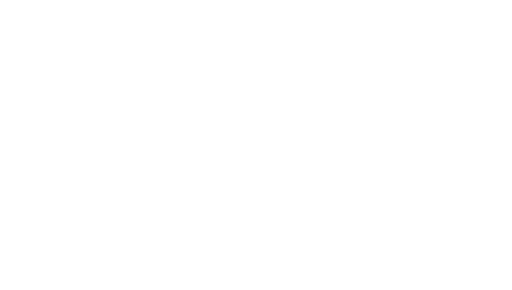
t = 0.00 s
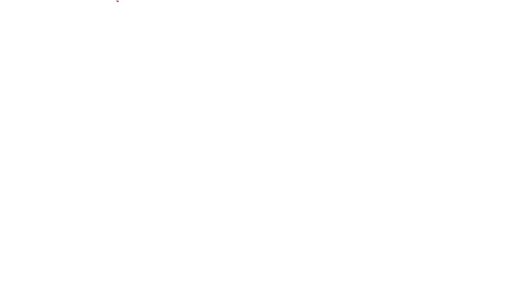
t = 1.67 s
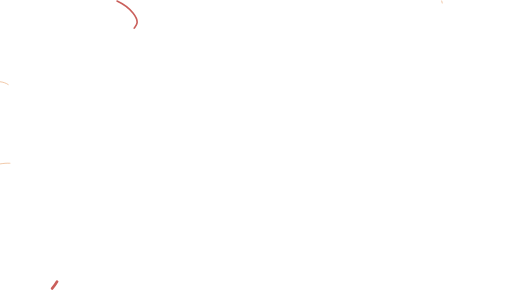
t = 3.30 s
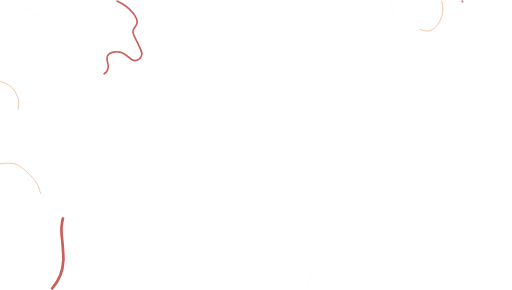
t = 5.03 s
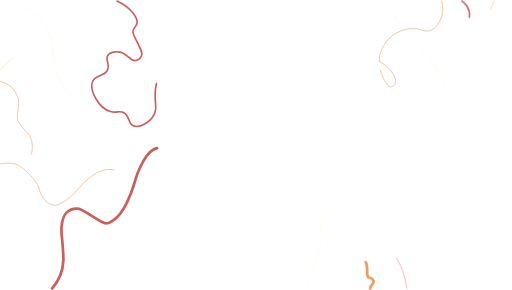
t = 7.05 s
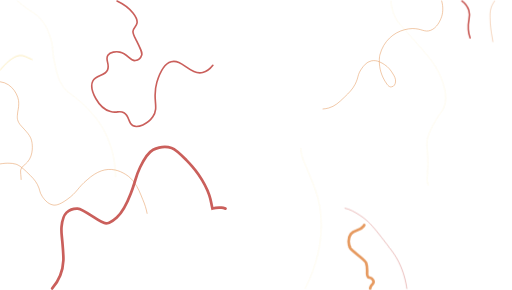
t = 8.30 s

The animated SVG that drew these frames (rendered in a browser with its animation timeline set to each time). Animation: 16 CSS @keyframes rules; frames cover the first 8.30 s, repeats indefinitely.

<!--?xml version="1.0" encoding="UTF-8"?--><svg id="Layer_2" xmlns="http://www.w3.org/2000/svg" viewBox="0 0 944.43 534.3" style=""><defs><style>.cls-1,.cls-2,.cls-3,.cls-4,.cls-5,.cls-6,.cls-7,.cls-8,.cls-9,.cls-10{fill:none;}.cls-2,.cls-3,.cls-4,.cls-5,.cls-6,.cls-7,.cls-8,.cls-9,.cls-10{stroke-linecap:round;}.cls-2,.cls-4{stroke-linejoin:round;}.cls-2,.cls-4,.cls-5,.cls-8{stroke:#e69a60;}.cls-3{stroke-width:3px;}.cls-3,.cls-5,.cls-6,.cls-7,.cls-8,.cls-9,.cls-10{stroke-miterlimit:10;}.cls-3,.cls-7,.cls-9{stroke:#ca5f5b;}.cls-4,.cls-9,.cls-10{stroke-width:.75px;}.cls-6{opacity:.24;}.cls-6,.cls-10{stroke:#f5d360;}.cls-11{opacity:.87;}.cls-7,.cls-8{stroke-width:5px;}</style></defs><g id="Lines"><g><path class="cls-1 kGPyzYfb_0" width="942.43" height="530.3" d="M0.5 1.5 L942.93 1.5 L942.93 531.8 L0.5 531.8 Z"></path><path class="cls-3 kGPyzYfb_1" d="M215.84,1.5c9.72,4.5,21.03,11.5,29.44,22.17,3.88,4.91,8.67,11.16,7.53,18.29-1.09,6.83-6.65,8.43-7.53,15.6-.48,3.86,.82,5.97,6.45,17.22,9.83,19.6,10.74,22.84,9.69,26.36-1.45,4.83-6.42,9.51-11.84,10.22-10.28,1.34-13.63-12.73-28.51-15.6-7.24-1.4-17.65-.23-22.06,5.91-5.64,7.86,3.96,16.27-.54,26.9-5.22,12.35-21.32,8.55-27.43,20.99-5.65,11.48,2.48,26.11,5.91,32.27,2.08,3.74,10.66,19.17,26.9,23.68,12.01,3.33,16.6-2.52,24.75,2.15,10.79,6.18,7.37,19.09,16.14,23.67,9.59,5,28.04-2.94,37.12-16.14,12.48-18.14-1.99-32.74,7.53-64.02,2.91-9.55,10.14-33.3,26.36-37.66,20.45-5.5,35.06,25.19,58.11,19.91,16.01-3.67,24.33-22.01,25.82-25.29,11.35-25.01-5.76-42.01,.54-70.48,2.07-9.34,7.15-22.17,20.98-36.15"></path><path class="cls-2 kGPyzYfb_2" d="M.5,150.52c23.13,2.37,34.75,27.56,34.03,39.63,.19,10.02-1.9,12.04-2.49,22.73-.17,3.08-1.31,10.12,7.46,19.53,14.56,15.62,17.69,19.81,19.53,30.54,.33,1.97,3.48,21.96-8.17,35.51-5.42,6.3-11.01,7.68-12.78,14.91-.93,8.61,5.01,26.46-4.62,34.45-5.09,3.88-9.79-.26-15.62,4.26-4.91,5.22-10.07,16.87-17.34,17.46"></path><path class="cls-5 kGPyzYfb_3" d="M.5,302c6.53-1.19,12.05-1.35,16.17-1.22,4.24,.14,7.89,.25,12.42,1.65,2.34,.73,5.55,1.99,10.96,6.23,2.47,1.92,5.4,4.46,8.91,7.85,10.3,9.94,15.44,14.91,19.87,23.19,5.83,10.87,3.17,13.53,9.11,22.35,2.58,3.82,9.34,13.85,19.88,15.74,4.12,.74,10.82,.59,25.67-9.94,19.58-13.89,19.52-21.87,37.26-36.43,17.62-15.92,34.46-21.96,51.78-18.15,6.39,1.39,12.84,4.13,19.43,8.21,6.79,4.27,11.95,9.45,16.16,15.31,6.5,9.02,10.75,19.65,15.31,31.06,11.72,26.65,13.15,56.35,4.14,85.29-4.52,16.76-8.64,22.76-15.74,40.57-3.75,9.43-8.35,22.21-12.66,38.09"></path><path class="cls-7 kGPyzYfb_4" d="M96.28,531.8c13.12-15.2,19.89-35.2,20.58-51.34,.55-6.65-.19-15.19-1.65-32.29-.08-.91-.15-1.77-.23-2.61-1.39-15.35-2.35-19.26-1.43-28.03,1.08-10.3,2.13-19.05,9.11-25.67,8.42-7.98,19.81-7.5,20.7-7.45,5.13,.29,8.73,2.03,28.15,14.91,15.32,10.15,19,12.33,24.19,12.42,1.19,0,2.45-.06,5.75-1.34,3.5-1.35,8.17-4.05,13.95-9.43,9.76-9.08,16.5-20.02,25.67-43.88,3.4-8.86,5.47-15.16,7.05-20.3,3.15-10.33,4.33-16.01,10.34-28.56,12.14-25.35,21.04-30.67,24.01-32.29,1.3-.71,16.78-8.83,33.95-3.32,8.27,2.66,14.62,9.23,27.33,22.36,3.48,3.6,7.01,7.25,10.67,11.45,3.74,4.28,7.6,9.12,11.68,15.05,5.35,7.77,13.85,20.3,19.88,38.09,3.73,11.02,3.19,14.24,5.94,24.86,5.29-1.65,10.95-2.23,16.42-1.68,1.09,.12,18.74,2.2,28.98,17.39,1.65,2.46,11.42,16.96,4.97,26.5-3.56,5.25-10.64,6.95-15.74,6.63-7.95-.51-13.12-6.05-17.39-10.77-6.66-7.36-10.15-15.2-14.07-27.32-1.41-4.35-2.41-7.83-3.17-10.75-6.86,2.12-13.11,6.03-17.53,11.57-8.54,10.68-7.46,23.81-5.8,43.89,.85,10.28,2.38,16.57,3.69,21.95,1.57,6.54,2.82,11.74,2.11,21.11-.93,22.4-11.35,38.47-25.12,48.85"></path><path class="cls-5 kGPyzYfb_5" d="M814.78,1.5c3.22,11.21,2.55,23.54-1.53,32.65-1.83,4.28-7.28,17.06-19.04,21.53-11.36,4.31-16.55-3.69-33.95-3.32-4.58,.19-9.18,.87-13.69,2.04-20.51,5.3-39.14,20.72-45.93,46.82,0,0-.09,.39-.22,1.13-.31,1.85-.85,5.85-.73,11.25,3.7,1.5,6.86,3.5,9.23,5.01,8.07,5.13,12.21,11.49,14.9,15.73,3.54,5.57,6.5,10.38,5.8,16.56-.49,4.25-2.82,8.16-6.63,8.77-1.33,.21-4.2,1.99-9.1-4.63-11.35-15.33-13.99-31-14.2-41.44-4.31-1.76-9.37-2.83-14.79-1.62-9.14,2.04-14.38,9.46-18.21,14.91-7.59,10.76-5.05,15.53-11.6,28.15-5.1,9.85-11.18,15.68-19.87,24.01-10.17,9.76-17.2,16.51-28.98,19.88-8.87,2.37-17.69,2.68-26.21,.36-4.61-1.25-9.14-3.27-13.54-6.16-9.96-7.01-14.23-19.39-22.35-43.89-3.92-11.78-4.57-16.12-9.11-24.01-1.41-2.44-2.98-5.15-4.99-7.9h-.01c-2.78-3.83-6.41-7.74-11.56-11.14-3.24-2.15-11.04-7.16-21.53-7.46-12.22-.34-14.99,6.08-26.5,5.8-.8-.02-12.43-.45-21.53-8.28-15.77-13.56-12.95-39.82-12.42-44.72,1.23-11.44,4.97-17.77,4.97-34.77,.37-5.5-.23-10.58-1.57-15.26"></path><g class="cls-11"><path class="cls-6 kGPyzYfb_6" d="M32.21,1.5c1.37,1.18,2.82,2.41,4.33,3.66,20.04,16.57,26.32,16.74,36.44,27.33,12.88,13.49,17.59,28.82,20.7,38.92,4.04,13.12,2.74,17.14,4.49,30.02h0c.45,3.37,1.11,7.33,2.13,12.21,3.87,18.56,6.48,31.08,14.91,43.89,8.75,13.31,14.83,13.3,33.95,30.63,6.3,5.72,23.31,21.31,36.43,41.41,17.19,27.34,24.89,56.09,26.94,83.7,1.86,24.98-.89,49.04-5.41,70.31-2.03,10.71-3.72,19.51-5.67,26.82-3.43,12.89-7.65,21.13-15.86,27.01-15.11,10.81-37.65,10.23-48.86,9.93-8.56-.23-14.18-1.36-21.75-1.78-3.88-.22-8.28-.25-13.85,.13-8.14,.55-16.68,1.12-25.67,4.14-20.27,6.79-31.75,22.26-44.72,39.74-6.89,9.3-16.06,23.35-24.01,42.23"></path><path class="cls-6 kGPyzYfb_7" d="M563.01,531.8c19.32-38.41,33.29-85.35,28.86-135.07-.96-10.62-2.75-21.37-5.5-32.19-5.03-17.67-15.21-41.89-19.88-53-6.49-15.45-9.25-20.56-10.76-30.64-.57-3.8-2.51-18.64,4.14-41.4,5.06-17.34,10.15-22.26,20.16-40.21,2.59-4.63,5.5-10.12,8.82-16.92,10.55-21.58,15.84-32.62,16.56-44.72,.91-15.28-3.3-27.91-8.9-40.83-1.38-3.19-2.85-6.41-4.35-9.68-11.92-25.78-36.15-58.14-67.61-85.64"></path><path class="cls-6 kGPyzYfb_8" d="M720.9,1.5c1.3,13.99,5.2,24.12,8.72,30.99,3.1,6.08,5.79,9.37,16.95,21.91,3.59,4.03,8.05,9.01,13.69,15.35,14.79,17,26.95,29.93,36.67,43.24h0c8.8,12.07,15.58,24.43,20.46,40.39,3.55,12.74,7.8,28.02,1.66,43.89-3.52,9.1-7.08,9.65-16.56,26.5-2.77,4.92-5.4,9.58-7.69,14.39-2.22,4.61-4.12,9.37-5.56,14.59-4.25,15.43,.25,18.15,0,48.03-.22,26.21-3.75,31.5,1.65,42.23,5.48,10.86,14.75,16.67,19.88,19.87,7.65,4.79,19.87,12.44,33.95,9.11,3.39-.8,6.39-2.12,9.05-3.75-3.47-6.77-6.37-15.52-9.88-26.06-3.93-10.89-14.01-53.1-1.66-60.45,6.75-3.69,19.01,3.82,25.67,11.6,13.34,15.55,10.81,39.72,2.49,55.47-2.16,4.08-7.23,13.68-16.62,19.44,3.65,7.12,7.91,12.04,14.13,14.51,6.89,2.74,17.14,2.87,24.02-2.48,3.41-2.66,11.36-10.83,4.96-55.48-4.79-33.5-11.97-47.74-13.14-65.29-.33-5.1-.16-10.48,.72-16.69,.89-6.25,4.57-32.12,16.56-34.77,11.07-2.45,24.68,15.87,38.09,33.95,1.33,1.8,2.61,3.57,3.82,5.31"></path></g><path class="cls-3 kGPyzYfb_9" d="M852.06,1.5c5.47,4.05,10.05,9.68,12.53,16.91,4.43,12.84-2.46,18.05-.83,35.61,.99,15.25,8.09,29.43,22.36,39.75,11.51,9.08,15.26,7.07,22.36,14.07,2.65,2.62,4.69,5.43,6.31,8.31,3.07,5.47,4.66,11.23,6.11,16.53,4.35,15.87,.35,20.62,4.14,30.64,2.18,5.75,6.84,13.04,17.89,19.83"></path><path class="cls-10 kGPyzYfb_10" d="M.5,128.61c8.24-10.34,22.12-24.48,35.21-26.56,7.82-.88,12.63,2.95,21.53,6.62,10.09,4.16,17.75,7.31,24.84,5.8,6.67-1.42,11.99-6.78,16.09-13.03h0c6.47-9.92,9.81-22.06,10.41-24.24,4.59-16.67,1.33-26.17,9.11-31.46,3.25-2.22,8.52-2.86,19.04-4.14,11.85-1.45,13.81-.19,17.39-2.49,8.49-5.43,8.32-19.42,8.28-22.35-.07-5.82-1.54-10.96-3.51-15.26"></path><path class="cls-8 kGPyzYfb_11" d="M682.75,531.8c.23-1.71,.74-3.06,1.33-4.14,1.9-3.51,5.1-4.91,4.96-8.28-.11-2.96-2.72-5.19-3.33-5.72-3.01-2.57-5.14-1.4-7.15-3.34-2.36-2.26-1.35-5.66-1.44-11.91-.05-3.81-.12-9.31-1.9-13.83-1.7-4.33-4.07-5.5-16.69-15.73-7.29-5.92-10.95-8.91-11.92-10.49-4.48-7.37-5.29-19.47,.48-27.18,6.56-8.77,16.21-4.59,23.36-14.3,2.72-3.7,3.92-7.83,4.56-11.73,.34-2.07,.51-4.07,.68-5.91,1.08-11.99-3.15-15.66,0-22.41,3.38-7.23,11.42-9.86,13.35-10.49,12.37-4.04,23.33,3.38,25.27,4.77,7.24,5.14,10.14,12.12,13.83,20.98,3.86,9.28,1.48,11.2,4.77,16.21,5.25,8.01,15.97,11.9,24.79,11.92,12.47,.02,22.77-7.68,30.99-13.83,9.62-7.2,13.55-13.22,21.93-13.35,1.41-.02,7.38-.11,10.97,3.81,3.32,3.64,1.56,7.38,3.81,18.6,1.21,6.05,1.82,9.07,3.81,12.39,3.24,5.38,8.06,8.38,12.17,10.33,1.08-3.51,2.79-7.05,5.47-10.33,1.7-2.06,8.9-10.85,18.12-9.53,15.94,3,12.84,18.41,0,24.31-6.64,2.81-13.09,.07-20.02-2.86-1.07-.46-2.29-.97-3.57-1.59-1.97,6.41-1.83,12.75-1.68,17.33,.28,30.42,15.56,53.5,51.49,46.24,10.91-2.13,13.9-6.37,21.46-4.77,8.67,1.85,15.4,9.71,18.12,17.65,2.27,6.63,1.53,12.73,.22,17.18"></path><path class="cls-9 kGPyzYfb_12" d="M750.36,531.8c-1.81-13.05-5.8-30.35-14.95-48.85-6.14-12.43-13.2-21.54-27.32-39.75-13.73-17.71-22.63-29.07-33.08-38.05-3.84-3.31-7.88-6.29-12.46-9.15-10.86-6.79-20.87-13.05-34.78-13.25-4.47-.06-14.55,.43-35.9,13.98-2.75,1.74-5.69,3.7-8.82,5.9-23.57,16.57-24.48,23.05-48.85,42.23-18.05,14.2-29.25,23.01-47.2,29.81-39.22,14.28-78.84,9.77-105.99-6.63-3.13-1.95-6.04-4.03-8.73-6.2-19.19-15.45-27.71-35.59-33.5-49.28-5.4-12.76-13.14-31.66-10.77-56.3,.93-9.58,2.35-24.37,12.43-38.09,1.48-2.02,4.21-5.46,13.98-11.74,6.4-4.12,15.82-9.46,29.9-16.42,28.82-14.24,33.38-13.65,45.54-23.18,16.2-12.69,24.69-26.74,26.5-29.81,10.82-18.38,7.78-26.9,17.39-53.83,6.97-19.53,11.07-31.01,20.7-42.23,9.44-10.99,20.71-17.67,35.58-23.63h.01c9.25-3.71,19.87-7.13,32.31-11.14,16.03-5.17,26.24-7.18,34.16-9.37,7.98-2.21,13.61-4.58,20.49-10.51,14.69-12.64,20.23-28.69,23.19-37.26,6.22-18.02,6.34-34.81,4.8-47.55"></path><path class="cls-4 kGPyzYfb_13" d="M912.32,1.5c-1.71,2.28-3.32,4.87-4.67,7.8-4.38,9.47-3.99,17.79-3.31,32.3,.45,9.72,1.95,18.35,4.97,35.6,2.34,13.43,2.5,12.15,3.31,18.22,1.1,8.25,2,15,2.17,20.73,.24,7.84-.87,13.77-4.66,19.02-10.32,13.5-27.55,14.48-39.74,1.65-6.9-6.91-5.35-11.85-10.77-18.21-7.45-8.75-19.31-9.91-28.15-10.77-3.44-.33-18.36-1.78-34.54,5.15h0c-5.59,2.4-11.33,5.8-16.8,10.59-35.41,33.09-25.64,84.4,3.31,107.64,3.71,2.95,7.32,5.1,11.36,6.94,5.66,2.57,12.15,4.51,20.94,7.14,26.45,7.92,35.89,3.82,56.3,9.94,4.08,1.24,7.98,2.67,11.7,4.26,30.1,12.8,48.6,36.06,59.19,59.43"></path></g></g><style data-made-with="vivus-instant">.kGPyzYfb_0{stroke-dasharray:2946 2948;stroke-dashoffset:2947;animation:kGPyzYfb_draw_0 24200ms ease-in-out 0ms infinite,kGPyzYfb_fade 24200ms linear 0ms infinite;}.kGPyzYfb_1{stroke-dasharray:757 759;stroke-dashoffset:758;animation:kGPyzYfb_draw_1 24200ms ease-in-out 0ms infinite,kGPyzYfb_fade 24200ms linear 0ms infinite;}.kGPyzYfb_2{stroke-dasharray:274 276;stroke-dashoffset:275;animation:kGPyzYfb_draw_2 24200ms ease-in-out 0ms infinite,kGPyzYfb_fade 24200ms linear 0ms infinite;}.kGPyzYfb_3{stroke-dasharray:522 524;stroke-dashoffset:523;animation:kGPyzYfb_draw_3 24200ms ease-in-out 0ms infinite,kGPyzYfb_fade 24200ms linear 0ms infinite;}.kGPyzYfb_4{stroke-dasharray:899 901;stroke-dashoffset:900;animation:kGPyzYfb_draw_4 24200ms ease-in-out 0ms infinite,kGPyzYfb_fade 24200ms linear 0ms infinite;}.kGPyzYfb_5{stroke-dasharray:763 765;stroke-dashoffset:764;animation:kGPyzYfb_draw_5 24200ms ease-in-out 0ms infinite,kGPyzYfb_fade 24200ms linear 0ms infinite;}.kGPyzYfb_6{stroke-dasharray:728 730;stroke-dashoffset:729;animation:kGPyzYfb_draw_6 24200ms ease-in-out 0ms infinite,kGPyzYfb_fade 24200ms linear 0ms infinite;}.kGPyzYfb_7{stroke-dasharray:579 581;stroke-dashoffset:580;animation:kGPyzYfb_draw_7 24200ms ease-in-out 0ms infinite,kGPyzYfb_fade 24200ms linear 0ms infinite;}.kGPyzYfb_8{stroke-dasharray:949 951;stroke-dashoffset:950;animation:kGPyzYfb_draw_8 24200ms ease-in-out 0ms infinite,kGPyzYfb_fade 24200ms linear 0ms infinite;}.kGPyzYfb_9{stroke-dasharray:218 220;stroke-dashoffset:219;animation:kGPyzYfb_draw_9 24200ms ease-in-out 0ms infinite,kGPyzYfb_fade 24200ms linear 0ms infinite;}.kGPyzYfb_10{stroke-dasharray:253 255;stroke-dashoffset:254;animation:kGPyzYfb_draw_10 24200ms ease-in-out 0ms infinite,kGPyzYfb_fade 24200ms linear 0ms infinite;}.kGPyzYfb_11{stroke-dasharray:688 690;stroke-dashoffset:689;animation:kGPyzYfb_draw_11 24200ms ease-in-out 0ms infinite,kGPyzYfb_fade 24200ms linear 0ms infinite;}.kGPyzYfb_12{stroke-dasharray:1130 1132;stroke-dashoffset:1131;animation:kGPyzYfb_draw_12 24200ms ease-in-out 0ms infinite,kGPyzYfb_fade 24200ms linear 0ms infinite;}.kGPyzYfb_13{stroke-dasharray:604 606;stroke-dashoffset:605;animation:kGPyzYfb_draw_13 24200ms ease-in-out 0ms infinite,kGPyzYfb_fade 24200ms linear 0ms infinite;}@keyframes kGPyzYfb_draw{100%{stroke-dashoffset:0;}}@keyframes kGPyzYfb_fade{0%{stroke-opacity:1;}98.34710743801652%{stroke-opacity:1;}100%{stroke-opacity:0;}}@keyframes kGPyzYfb_draw_0{3.3057851239669422%{stroke-dashoffset: 2947}44.62809917355372%{ stroke-dashoffset: 0;}100%{ stroke-dashoffset: 0;}}@keyframes kGPyzYfb_draw_1{4.895104895104896%{stroke-dashoffset: 758}46.21741894469167%{ stroke-dashoffset: 0;}100%{ stroke-dashoffset: 0;}}@keyframes kGPyzYfb_draw_2{6.484424666242848%{stroke-dashoffset: 275}47.806738715829624%{ stroke-dashoffset: 0;}100%{ stroke-dashoffset: 0;}}@keyframes kGPyzYfb_draw_3{8.0737444373808%{stroke-dashoffset: 523}49.39605848696758%{ stroke-dashoffset: 0;}100%{ stroke-dashoffset: 0;}}@keyframes kGPyzYfb_draw_4{9.663064208518755%{stroke-dashoffset: 900}50.98537825810553%{ stroke-dashoffset: 0;}100%{ stroke-dashoffset: 0;}}@keyframes kGPyzYfb_draw_5{11.252383979656708%{stroke-dashoffset: 764}52.574698029243486%{ stroke-dashoffset: 0;}100%{ stroke-dashoffset: 0;}}@keyframes kGPyzYfb_draw_6{12.84170375079466%{stroke-dashoffset: 729}54.16401780038144%{ stroke-dashoffset: 0;}100%{ stroke-dashoffset: 0;}}@keyframes kGPyzYfb_draw_7{14.431023521932612%{stroke-dashoffset: 580}55.75333757151939%{ stroke-dashoffset: 0;}100%{ stroke-dashoffset: 0;}}@keyframes kGPyzYfb_draw_8{16.020343293070567%{stroke-dashoffset: 950}57.34265734265735%{ stroke-dashoffset: 0;}100%{ stroke-dashoffset: 0;}}@keyframes kGPyzYfb_draw_9{17.60966306420852%{stroke-dashoffset: 219}58.9319771137953%{ stroke-dashoffset: 0;}100%{ stroke-dashoffset: 0;}}@keyframes kGPyzYfb_draw_10{19.198982835346474%{stroke-dashoffset: 254}60.52129688493325%{ stroke-dashoffset: 0;}100%{ stroke-dashoffset: 0;}}@keyframes kGPyzYfb_draw_11{20.788302606484425%{stroke-dashoffset: 689}62.1106166560712%{ stroke-dashoffset: 0;}100%{ stroke-dashoffset: 0;}}@keyframes kGPyzYfb_draw_12{22.377622377622377%{stroke-dashoffset: 1131}63.69993642720916%{ stroke-dashoffset: 0;}100%{ stroke-dashoffset: 0;}}@keyframes kGPyzYfb_draw_13{23.96694214876033%{stroke-dashoffset: 605}65.28925619834712%{ stroke-dashoffset: 0;}100%{ stroke-dashoffset: 0;}}</style></svg>
